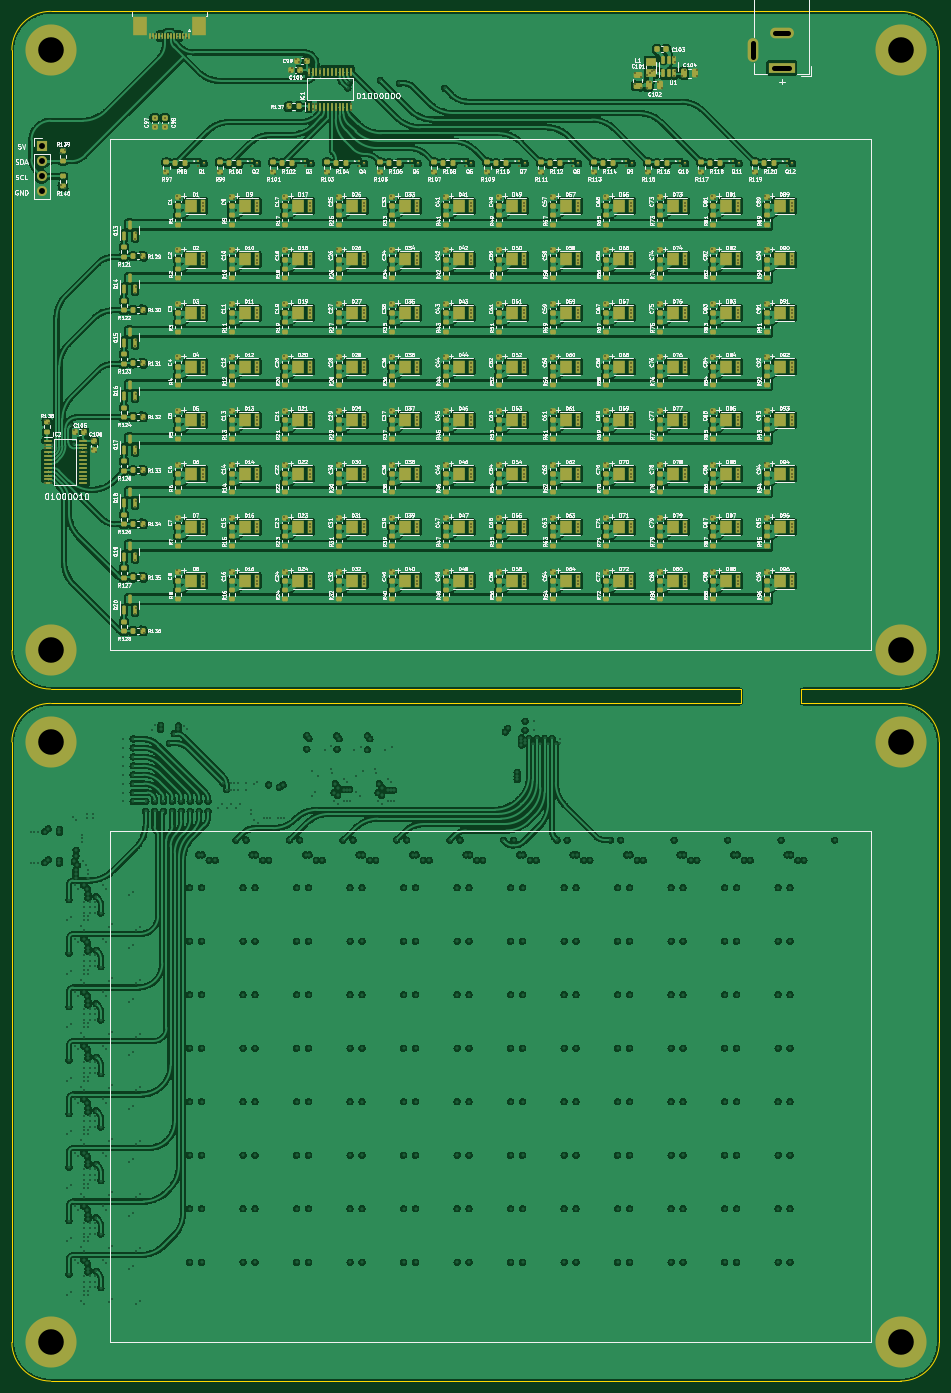
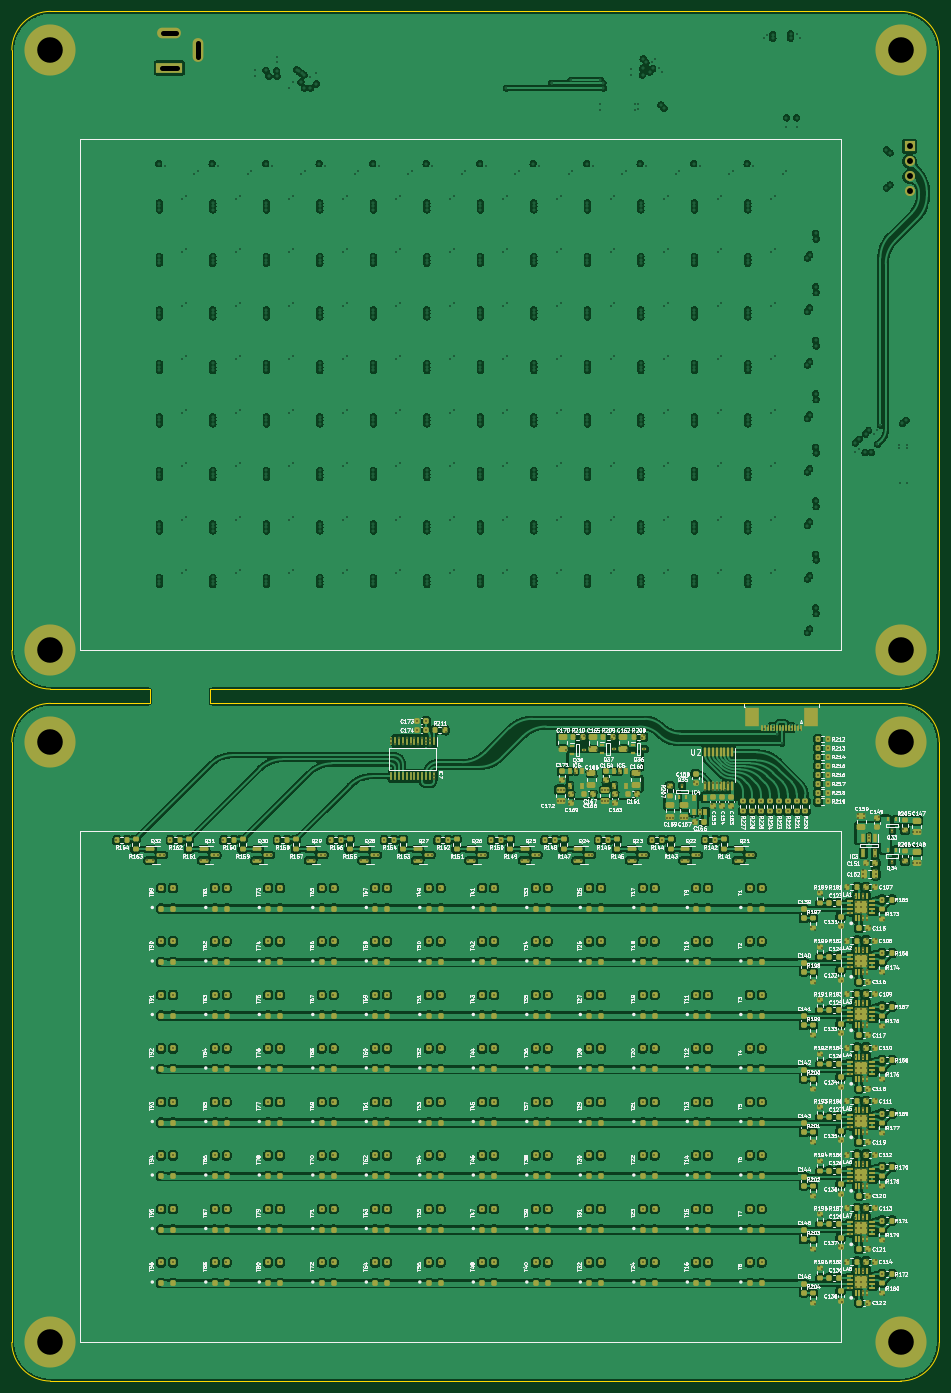
Circuit board: 11 layer files. Board 156.0 x 230.4 mm.
- bottom_copper: OPSpec_v0.1.0-rounded-B_Cu.gbl (2154594 bytes)
- bottom_mask: OPSpec_v0.1.0-rounded-B_Mask.gbs (29226 bytes)
- paste: OPSpec_v0.1.0-rounded-B_Paste.gbp (28629 bytes)
- bottom_silk: OPSpec_v0.1.0-rounded-B_Silkscreen.gbo (379757 bytes)
- outline: OPSpec_v0.1.0-rounded-Edge_Cuts.gm1 (1874 bytes)
- top_copper: OPSpec_v0.1.0-rounded-F_Cu.gtl (2281191 bytes)
- top_mask: OPSpec_v0.1.0-rounded-F_Mask.gts (25856 bytes)
- paste: OPSpec_v0.1.0-rounded-F_Paste.gtp (25269 bytes)
- top_silk: OPSpec_v0.1.0-rounded-F_Silkscreen.gto (494505 bytes)
- drill: OPSpec_v0.1.0-rounded-NPTH.drl (276 bytes)
- drill: OPSpec_v0.1.0-rounded-PTH.drl (19704 bytes)

=== bottom_copper: OPSpec_v0.1.0-rounded-B_Cu.gbl (2154594 bytes, source omitted) ===
=== bottom_mask: OPSpec_v0.1.0-rounded-B_Mask.gbs (29226 bytes, source omitted) ===
=== paste: OPSpec_v0.1.0-rounded-B_Paste.gbp (28629 bytes, source omitted) ===
=== bottom_silk: OPSpec_v0.1.0-rounded-B_Silkscreen.gbo (379757 bytes, source omitted) ===
=== outline: OPSpec_v0.1.0-rounded-Edge_Cuts.gm1 ===
%TF.GenerationSoftware,KiCad,Pcbnew,(6.0.5)*%
%TF.CreationDate,2022-11-15T17:21:09-05:00*%
%TF.ProjectId,OPSpec_v0.1.0-rounded,4f505370-6563-45f7-9630-2e312e302d72,rev?*%
%TF.SameCoordinates,Original*%
%TF.FileFunction,Profile,NP*%
%FSLAX46Y46*%
G04 Gerber Fmt 4.6, Leading zero omitted, Abs format (unit mm)*
G04 Created by KiCad (PCBNEW (6.0.5)) date 2022-11-15 17:21:09*
%MOMM*%
%LPD*%
G01*
G04 APERTURE LIST*
%TA.AperFunction,Profile*%
%ADD10C,0.050000*%
%TD*%
G04 APERTURE END LIST*
D10*
X242100000Y-159800000D02*
X242100000Y-58800000D01*
X86100000Y-159800000D02*
G75*
G03*
X92600000Y-166300000I6500000J0D01*
G01*
X242100000Y-58800000D02*
G75*
G03*
X235600000Y-52300000I-6500000J0D01*
G01*
X92600000Y-282700000D02*
X235600000Y-282700000D01*
X86100000Y-276200000D02*
G75*
G03*
X92600000Y-282700000I6500000J0D01*
G01*
X235600000Y-52300000D02*
X92600000Y-52300000D01*
X218800000Y-166300000D02*
X235600000Y-166300000D01*
X208800000Y-166300000D02*
X208800000Y-166300000D01*
X92600000Y-166300000D02*
X208800000Y-166300000D01*
X86100000Y-175200000D02*
X86100000Y-276200000D01*
X235600000Y-282700000D02*
G75*
G03*
X242100000Y-276200000I0J6500000D01*
G01*
X92600000Y-52300000D02*
G75*
G03*
X86100000Y-58800000I0J-6500000D01*
G01*
X208800000Y-166300000D02*
X208800000Y-168700000D01*
X218800000Y-168700000D02*
X218800000Y-168700000D01*
X218800000Y-168700000D02*
X218800000Y-168700000D01*
X208800000Y-168700000D02*
X92600000Y-168700000D01*
X235600000Y-168700000D02*
X218800000Y-168700000D01*
X92600000Y-168700000D02*
G75*
G03*
X86100000Y-175200000I0J-6500000D01*
G01*
X242100000Y-276200000D02*
X242100000Y-175200000D01*
X242100000Y-175200000D02*
G75*
G03*
X235600000Y-168700000I-6500000J0D01*
G01*
X218800000Y-166300000D02*
X218800000Y-168700000D01*
X235600000Y-166300000D02*
G75*
G03*
X242100000Y-159800000I0J6500000D01*
G01*
X86100000Y-58800000D02*
X86100000Y-159800000D01*
M02*

=== top_copper: OPSpec_v0.1.0-rounded-F_Cu.gtl (2281191 bytes, source omitted) ===
=== top_mask: OPSpec_v0.1.0-rounded-F_Mask.gts (25856 bytes, source omitted) ===
=== paste: OPSpec_v0.1.0-rounded-F_Paste.gtp (25269 bytes, source omitted) ===
=== top_silk: OPSpec_v0.1.0-rounded-F_Silkscreen.gto (494505 bytes, source omitted) ===
=== drill: OPSpec_v0.1.0-rounded-NPTH.drl ===
M48
; DRILL file {KiCad (6.0.5)} date Tue Nov 15 17:21:20 2022
; FORMAT={-:-/ absolute / metric / decimal}
; #@! TF.CreationDate,2022-11-15T17:21:20-05:00
; #@! TF.GenerationSoftware,Kicad,Pcbnew,(6.0.5)
; #@! TF.FileFunction,NonPlated,1,4,NPTH
FMAT,2
METRIC
%
G90
G05
T0
M30

=== drill: OPSpec_v0.1.0-rounded-PTH.drl (19704 bytes, source omitted) ===
